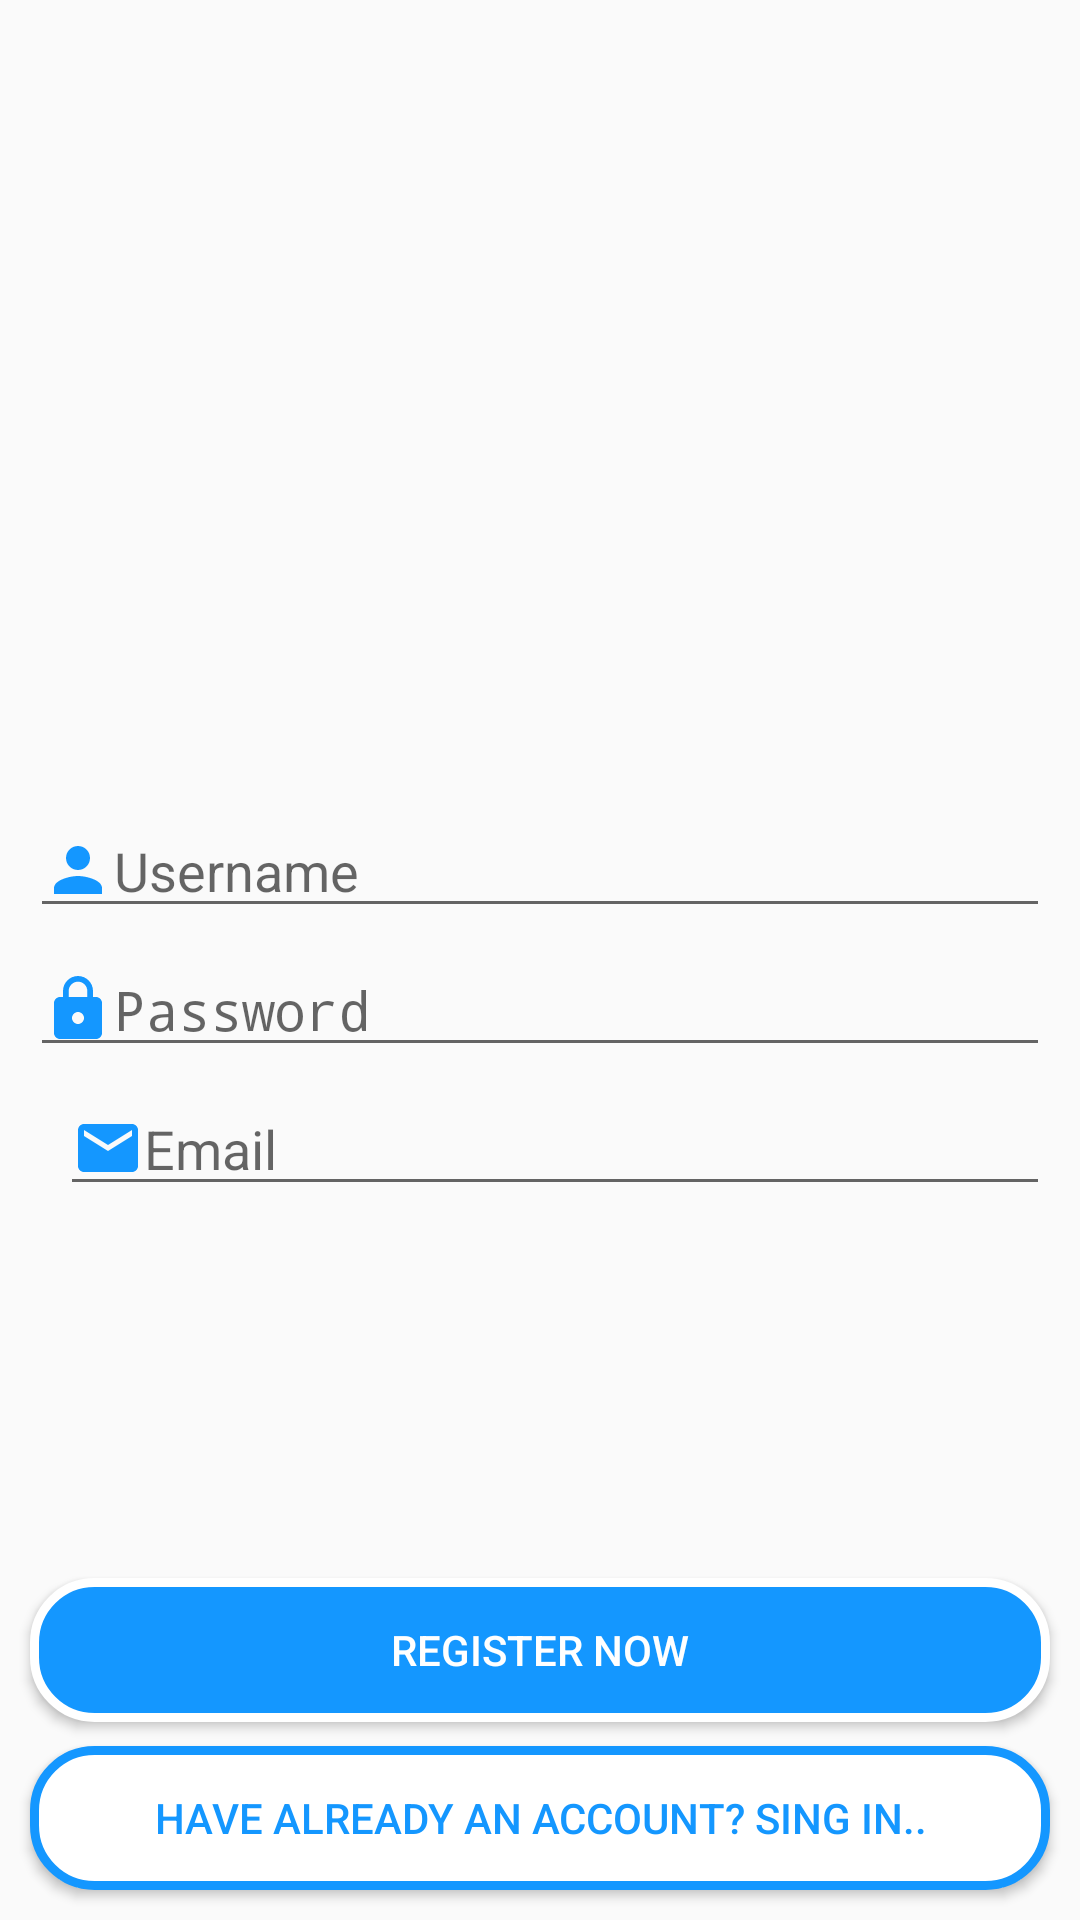

The Android layout XML behind this screen, and the referenced resources:
<!-- AndroidManifest.xml: activity theme AppTheme.NoStatusBar -->
<!-- res/layout/activity_register.xml -->
<?xml version="1.0" encoding="utf-8"?>
<androidx.constraintlayout.widget.ConstraintLayout xmlns:android="http://schemas.android.com/apk/res/android"
    xmlns:app="http://schemas.android.com/apk/res-auto"
    xmlns:tools="http://schemas.android.com/tools"
    android:layout_width="match_parent"
    android:layout_height="match_parent"
    tools:context=".activities.RegisterActivity">

    <Button
        android:id="@+id/register_button"
        android:layout_width="0dp"
        android:layout_height="wrap_content"
        android:layout_marginBottom="8dp"
        android:background="@drawable/button_rounded_blue"
        android:text="@string/register"
        android:textColor="@android:color/white"
        app:layout_constraintBottom_toTopOf="@+id/alreadyaccount_button"
        app:layout_constraintEnd_toEndOf="@+id/alreadyaccount_button"
        app:layout_constraintStart_toStartOf="@+id/alreadyaccount_button" />

    <Button
        android:id="@+id/alreadyaccount_button"
        android:layout_width="0dp"
        android:layout_height="wrap_content"
        android:layout_marginStart="10dp"
        android:layout_marginEnd="10dp"
        android:layout_marginBottom="10dp"
        android:background="@drawable/button_rounded_white"
        android:text="@string/alreadyaccount"
        android:textColor="@color/LightBlue"
        app:layout_constraintBottom_toBottomOf="parent"
        app:layout_constraintEnd_toEndOf="parent"
        app:layout_constraintStart_toStartOf="parent" />

    <EditText
        android:id="@+id/usernameText"
        android:layout_width="0dp"
        android:layout_height="wrap_content"
        android:layout_marginStart="10dp"
        android:layout_marginTop="10dp"
        android:layout_marginEnd="10dp"
        android:drawableLeft="@drawable/ic_person_24dp"
        android:ems="10"
        android:hint="@string/username"
        android:inputType="textPersonName"
        app:layout_constraintEnd_toEndOf="parent"
        app:layout_constraintStart_toStartOf="parent"
        app:layout_constraintTop_toBottomOf="@+id/logo" />

    <EditText
        android:id="@+id/passText"
        android:layout_width="0dp"
        android:layout_height="wrap_content"
        android:layout_marginStart="10dp"
        android:layout_marginTop="5dp"
        android:layout_marginEnd="10dp"
        android:drawableLeft="@drawable/ic_lock_24dp"
        android:ems="10"
        android:hint="@string/pass"
        android:inputType="textPassword"
        app:layout_constraintEnd_toEndOf="parent"
        app:layout_constraintStart_toStartOf="parent"
        app:layout_constraintTop_toBottomOf="@+id/usernameText" />

    <EditText
        android:id="@+id/textEmailAddress"
        android:layout_width="0dp"
        android:layout_height="wrap_content"
        android:layout_marginStart="10dp"
        android:layout_marginTop="5dp"
        android:layout_marginEnd="10dp"
        android:drawableLeft="@drawable/ic_baseline_email_24"
        android:ems="10"
        android:hint="@string/email"
        android:inputType="textEmailAddress"
        app:layout_constraintEnd_toEndOf="parent"
        app:layout_constraintStart_toStartOf="@+id/passText"
        app:layout_constraintTop_toBottomOf="@+id/passText" />

    <ImageView
        android:id="@+id/logo"
        android:layout_width="wrap_content"
        android:layout_height="250dp"
        android:layout_marginTop="8dp"
        app:layout_constraintEnd_toEndOf="parent"
        app:layout_constraintStart_toStartOf="parent"
        app:layout_constraintTop_toTopOf="parent"
        app:srcCompat="@drawable/logo_gradient1" />

</androidx.constraintlayout.widget.ConstraintLayout>
<!-- resources referenced by this layout -->
<resources>
  <color name="LightBlue">#1497FF</color>
  <!-- drawable button_rounded_blue (drawable) -->
  <?xml version="1.0" encoding="utf-8"?>
  <selector xmlns:android="http://schemas.android.com/apk/res/android">
      <item>
          <shape android:shape="rectangle">
              <solid android:color="@color/LightBlue"/>
              <stroke android:color="@android:color/white" android:width="3dp" />
              
              <corners android:radius="20dp" />
          </shape>
      </item>
  </selector>
  <!-- drawable button_rounded_white (drawable) -->
  <?xml version="1.0" encoding="utf-8"?>
  <selector xmlns:android="http://schemas.android.com/apk/res/android">
      <item>
          <shape android:shape="rectangle">
              <solid android:color="@android:color/white"/>
              <stroke android:color="@color/LightBlue" android:width="3dp" />
              
              <corners android:radius="20dp" />
          </shape>
      </item>
  </selector>
  <!-- drawable ic_baseline_email_24 (drawable) -->
  <vector xmlns:android="http://schemas.android.com/apk/res/android"
  android:width="24dp"
  android:height="24dp"
  android:viewportWidth="24.0"
  android:viewportHeight="24.0">
  <path
      android:fillColor="@color/LightBlue"
      android:pathData="M20,4L4,4c-1.1,0 -1.99,0.9 -1.99,2L2,18c0,1.1 0.9,2 2,2h16c1.1,0 2,-0.9 2,-2L22,6c0,-1.1 -0.9,-2 -2,-2zM20,8l-8,5 -8,-5L4,6l8,5 8,-5v2z"/>
  </vector>
  <!-- drawable ic_lock_24dp (drawable) -->
  <vector xmlns:android="http://schemas.android.com/apk/res/android"
          android:width="24dp"
          android:height="24dp"
          android:viewportWidth="24.0"
          android:viewportHeight="24.0">
      <path
          android:fillColor="@color/LightBlue"
          android:pathData="M18,8h-1L17,6c0,-2.76 -2.24,-5 -5,-5S7,3.24 7,6v2L6,8c-1.1,0 -2,0.9 -2,2v10c0,1.1 0.9,2 2,2h12c1.1,0 2,-0.9 2,-2L20,10c0,-1.1 -0.9,-2 -2,-2zM12,17c-1.1,0 -2,-0.9 -2,-2s0.9,-2 2,-2 2,0.9 2,2 -0.9,2 -2,2zM15.1,8L8.9,8L8.9,6c0,-1.71 1.39,-3.1 3.1,-3.1 1.71,0 3.1,1.39 3.1,3.1v2z"/>
  </vector>
  <!-- drawable ic_person_24dp (drawable) -->
  <vector xmlns:android="http://schemas.android.com/apk/res/android"
          android:width="24dp"
          android:height="24dp"
          android:viewportWidth="24.0"
          android:viewportHeight="24.0">
      <path
          android:fillColor="@color/LightBlue"
          android:pathData="M12,12c2.21,0 4,-1.79 4,-4s-1.79,-4 -4,-4 -4,1.79 -4,4 1.79,4 4,4zM12,14c-2.67,0 -8,1.34 -8,4v2h16v-2c0,-2.66 -5.33,-4 -8,-4z"/>
  </vector>
  <!-- drawable logo_gradient1: png bitmap (drawable, 475455 bytes) -->
  <string name="alreadyaccount">Have already an account? Sing in..</string>
  <string name="email">Email</string>
  <string name="pass">Password</string>
  <string name="register">REGISTER NOW</string>
  <string name="username">Username</string>
  <style name="AppTheme.NoStatusBar" parent="Theme.AppCompat.Light.NoActionBar">
          <item name="colorPrimaryDark">@android:color/white</item>
          <item name="android:windowLightStatusBar">true</item>
          <item name="windowNoTitle">true</item>
      </style>
</resources>
